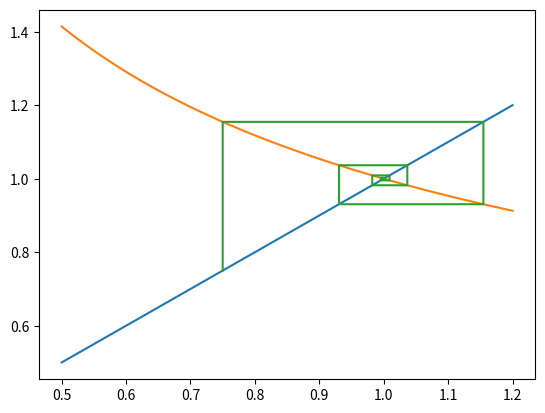

Source code (Python):
import numpy as np
import matplotlib.pyplot as plt

p= np.linspace(0.5,1.2)

f = p
f_= (1/np.sqrt(p))

ys= [0.75]
xs=[0.75]
x=0.75

for i in range(1000):
    y= (1/np.sqrt(x))
    xs.append(float(x))
    xs.append(float(y))
    ys.append(float(y))
    ys.append(float(y))
    x=y

print(xs)
print(ys)

plt.plot(p, f)
plt.plot(p, f_)
plt.plot(xs, ys)
plt.show()